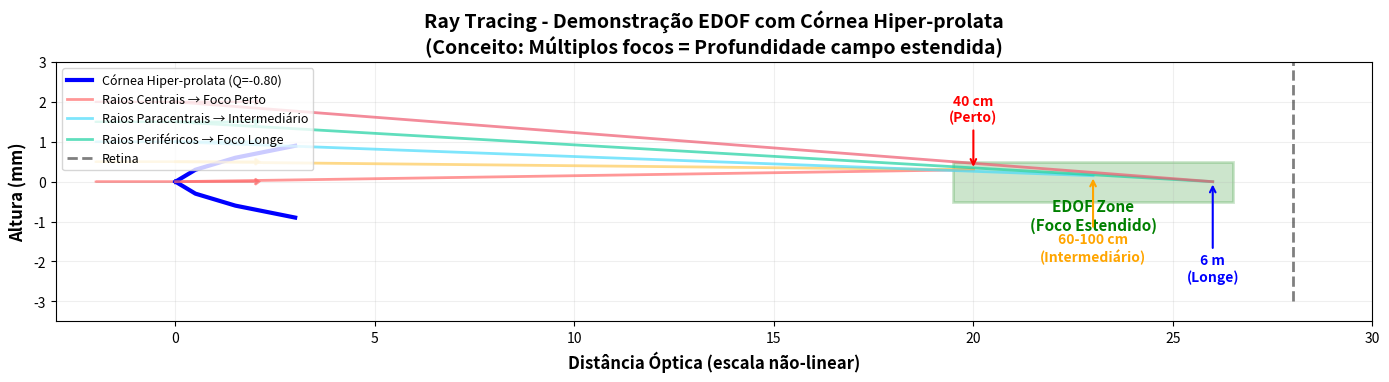

Reproduce this figure in Python. (Note: this script raises an exception after producing the figure.)
#!/usr/bin/env python3
"""
Ray Tracing - EDOF Demonstration
Capítulo 2 - Visualização profundidade de campo
"""

import matplotlib.pyplot as plt
import matplotlib.patches as patches
import numpy as np

fig, ax = plt.subplots(figsize=(14, 8))

# Perfil corneano hiperprolato (simplificado)
cornea_x = np.array([0, 0.5, 1.5, 2.5, 3])
cornea_y = np.array([0, 0.3, 0.6, 0.8, 0.9])

# Desenhar córnea
ax.plot(cornea_x, cornea_y, 'b-', linewidth=3, label='Córnea Hiper-prolata (Q=-0.80)')
ax.plot(cornea_x, -cornea_y, 'b-', linewidth=3)

# Raios de luz paralelos
ray_starts = [(-2, y) for y in [0, 0.5, 1.0, 1.5, 2.0]]
colors = ['#ff6b6b', '#feca57', '#48dbfb', '#1dd1a1', '#ee5a6f']
labels_done = set()

for i, (start, color) in enumerate(zip(ray_starts, colors)):
    # Raio incidente (paralelo)
    ax.arrow(start[0], start[1], 2-start[0], 0, head_width=0.15, head_length=0.1,
             fc=color, ec=color, alpha=0.7, linewidth=1.5)
    
    # Ponto de refração na córnea
    refract_x = 0
    refract_y = start[1]
    
    # Raios refratados - diferentes focos conforme altura
    if abs(start[1]) < 0.6:  # Central
        focus_x = 20
        focus_y = 0.3  # Foco perto (+2.00D)
        label = 'Raios Centrais → Foco Perto' if 'central' not in labels_done else ''
        labels_done.add('central')
    elif abs(start[1]) < 1.2:  # Paracentral
        focus_x = 23
        focus_y = 0.15  # Foco intermediário
        label = 'Raios Paracentrais → Intermediário' if 'para' not in labels_done else ''
        labels_done.add('para')
    else:  # Periférico
        focus_x = 26
        focus_y = 0  # Foco longe (emetropia)
        label = 'Raios Periféricos → Foco Longe' if 'peri' not in labels_done else ''
        labels_done.add('peri')
    
    # Desenhar raio refratado
    ax.plot([refract_x, focus_x], [refract_y, focus_y], color=color, 
            linewidth=2, alpha=0.7, label=label)

# EDOF Zone (zona focal estendida)
edof_rect = patches.Rectangle((19.5, -0.5), 7, 1, linewidth=2, 
                               edgecolor='green', facecolor='green', alpha=0.2)
ax.add_patch(edof_rect)
ax.text(23, -1.2, 'EDOF Zone\n(Foco Estendido)', fontsize=11, 
        fontweight='bold', color='green', ha='center')

# Retina (simplificada)
ax.plot([28, 28], [-3, 3], 'k--', linewidth=2, alpha=0.5, label='Retina')

# Distâncias focais
ax.annotate('40 cm\n(Perto)', xy=(20, 0.3), xytext=(20, 1.5),
            arrowprops=dict(arrowstyle='->', color='red', lw=1.5),
            fontsize=10, color='red', ha='center', fontweight='bold')

ax.annotate('60-100 cm\n(Intermediário)', xy=(23, 0.15), xytext=(23, -2),
            arrowprops=dict(arrowstyle='->', color='orange', lw=1.5),
            fontsize=10, color='orange', ha='center', fontweight='bold')

ax.annotate('6 m\n(Longe)', xy=(26, 0), xytext=(26, -2.5),
            arrowprops=dict(arrowstyle='->', color='blue', lw=1.5),
            fontsize=10, color='blue', ha='center', fontweight='bold')

# Configurações
ax.set_xlim(-3, 30)
ax.set_ylim(-3.5, 3)
ax.set_xlabel('Distância Óptica (escala não-linear)', fontsize=12, fontweight='bold')
ax.set_ylabel('Altura (mm)', fontsize=12, fontweight='bold')
ax.set_title('Ray Tracing - Demonstração EDOF com Córnea Hiper-prolata\n' + 
             '(Conceito: Múltiplos focos = Profundidade campo estendida)',
             fontsize=14, fontweight='bold')
ax.legend(loc='upper left', fontsize=9)
ax.grid(True, alpha=0.2)
ax.set_aspect('equal')

plt.tight_layout()
plt.savefig('figures/chapter2/diagram_ray_tracing_edof.png', dpi=300, bbox_inches='tight')
print("✅ Diagrama salvo: figures/chapter2/diagram_ray_tracing_edof.png")
plt.close()
